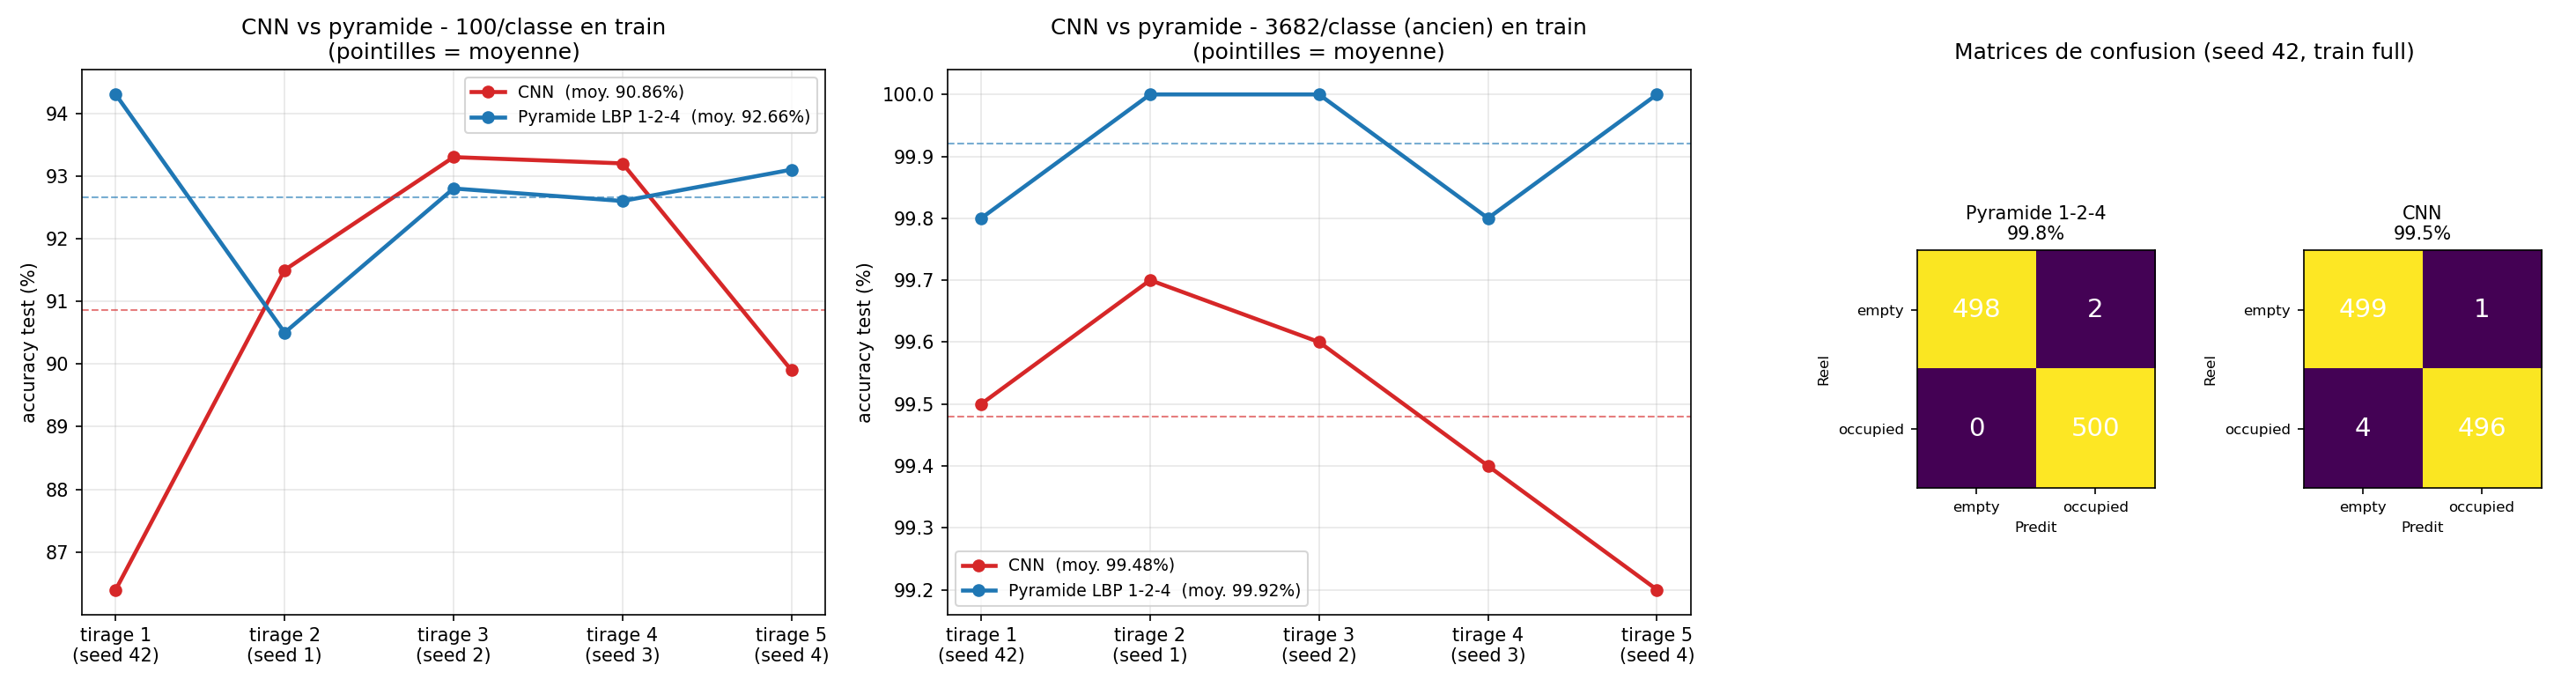

Source data for this figure (header and first rows):
protocole, seed, CNN (deep learning), LBP pyramide 1-2-4 (ancien), CNN - pyramide (pts)
100/classe, 42, 86.4, 94.3, -7.9
100/classe, 1, 91.5, 90.5, 1.0
100/classe, 2, 93.3, 92.8, 0.5
100/classe, 3, 93.2, 92.6, 0.6
100/classe, 4, 89.9, 93.1, -3.2
3682/classe (ancien), 42, 99.5, 99.8, -0.3
3682/classe (ancien), 1, 99.7, 100.0, -0.3
3682/classe (ancien), 2, 99.6, 100.0, -0.4
3682/classe (ancien), 3, 99.4, 99.8, -0.4
3682/classe (ancien), 4, 99.2, 100.0, -0.8
